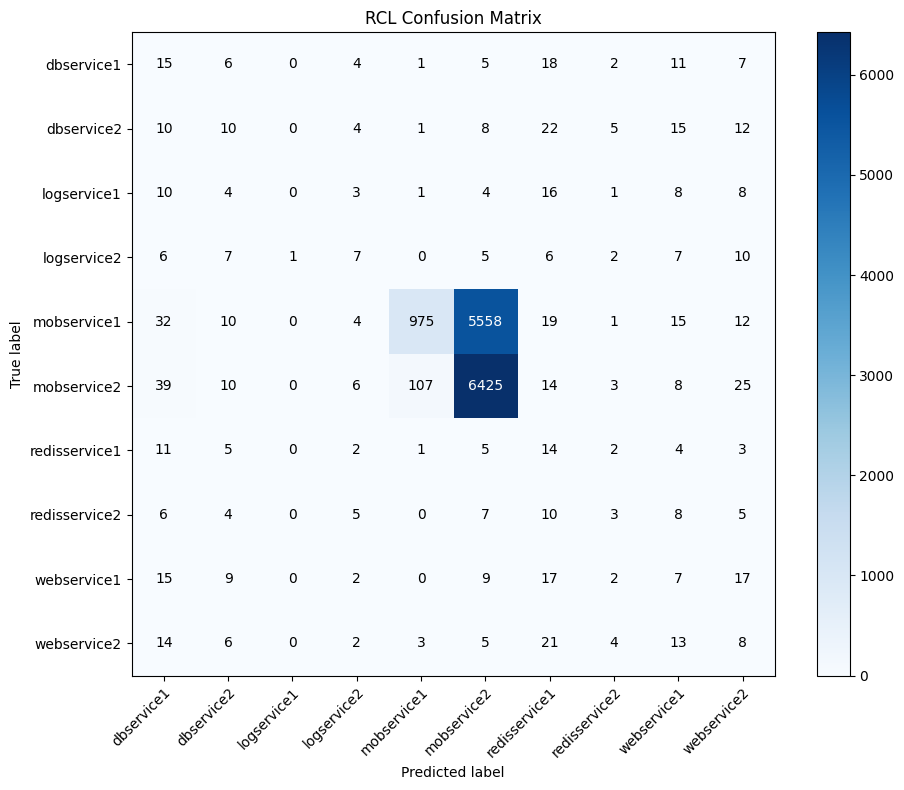

The table this chart was drawn from, first rows:
, dbservice1, dbservice2, logservice1, logservice2, mobservice1, mobservice2, redisservice1, redisservice2, webservice1, webservice2
dbservice1, 15, 6, 0, 4, 1, 5, 18, 2, 11, 7
dbservice2, 10, 10, 0, 4, 1, 8, 22, 5, 15, 12
logservice1, 10, 4, 0, 3, 1, 4, 16, 1, 8, 8
logservice2, 6, 7, 1, 7, 0, 5, 6, 2, 7, 10
mobservice1, 32, 10, 0, 4, 975, 5558, 19, 1, 15, 12
mobservice2, 39, 10, 0, 6, 107, 6425, 14, 3, 8, 25
redisservice1, 11, 5, 0, 2, 1, 5, 14, 2, 4, 3
redisservice2, 6, 4, 0, 5, 0, 7, 10, 3, 8, 5
webservice1, 15, 9, 0, 2, 0, 9, 17, 2, 7, 17
webservice2, 14, 6, 0, 2, 3, 5, 21, 4, 13, 8
